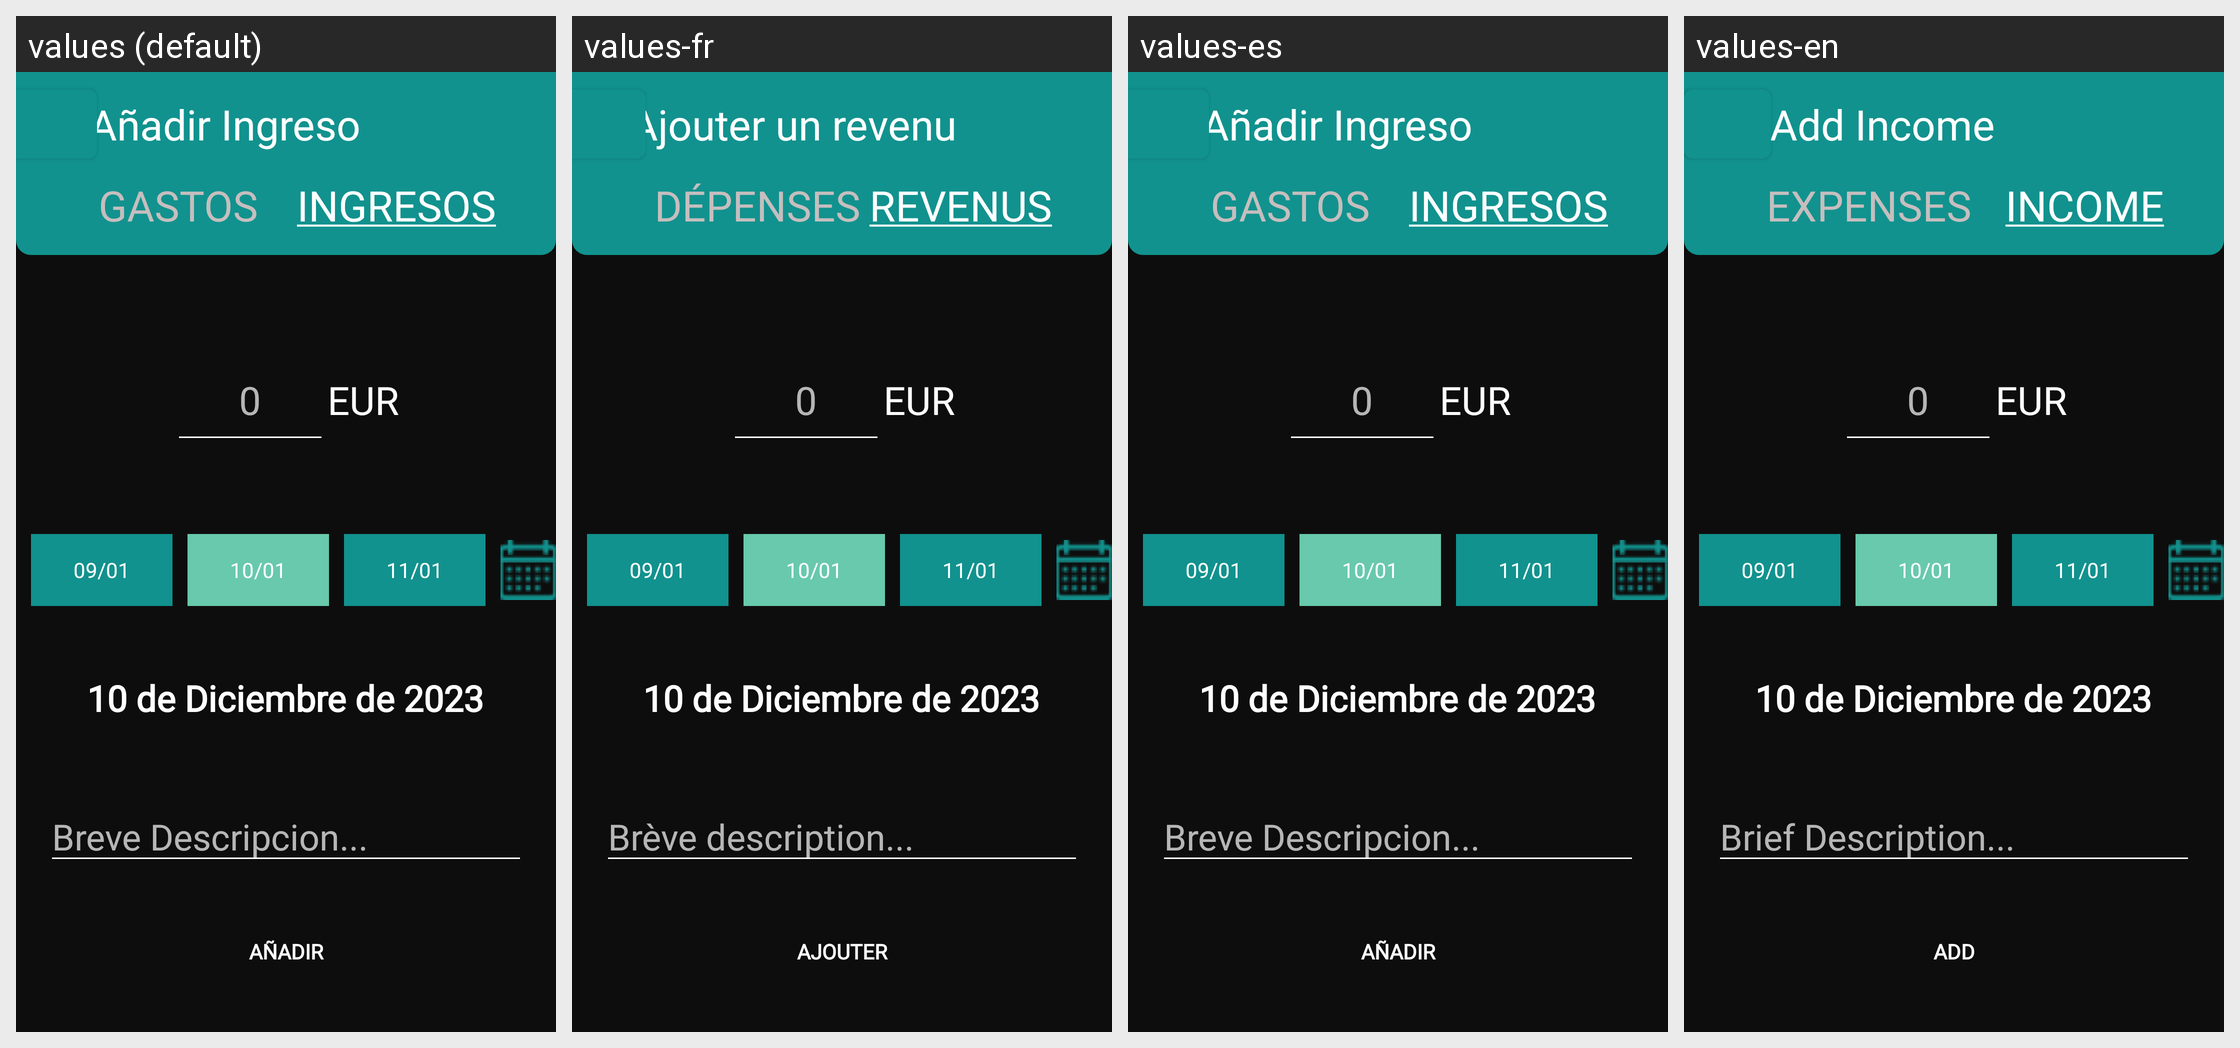

The Android screen above is rendered under several locales of the same app. Produce the string resources it draws, with the default and per-locale values.
Android screen res/layout/mg_anadir_ingreso.xml rendered under 4 locales, left to right: values (default), values-fr, values-es, values-en. Device: Nexus 5 (rendered at 1080×1920; each locale shown at half size, 540×960, under a caption strip naming it); theme Theme.BudgetBuddy.
Other locales in the repository, not shown: values-de, values-pt.
Strings drawn on this screen, with the default value and each locale's value (text and hints the layout hard-codes, and strings that could not be matched under every locale, appear in the picture but are not listed):

breve_descripcion
  values: Breve Descripcion...
  values-fr: Brève description...
  values-es: Breve Descripcion...
  values-en: Brief Description...

gastos
  values: GASTOS
  values-fr: DÉPENSES
  values-es: GASTOS
  values-en: EXPENSES

ingresos_underline
  values: INGRESOS
  values-fr: REVENUS
  values-es: INGRESOS
  values-en: INCOME
